Run: headless pygame with SDL's dummy video driver; simulated clock (each Clock.tick advances the game by its frame time, no real sleeping); random seed 0; keys injected as events and as key.get_pressed() state; no mouse input.
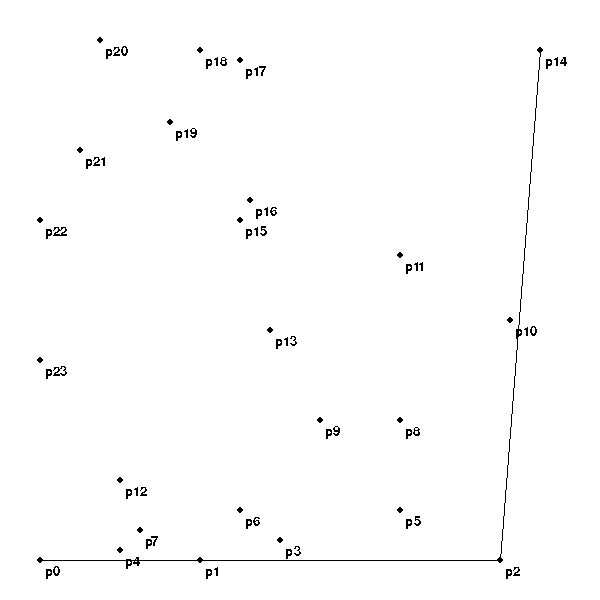
Frame 1 of 4 · flips 1–60 · no input
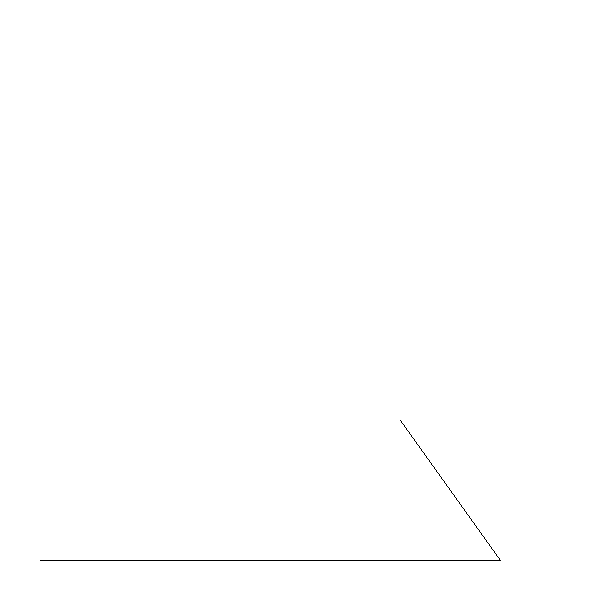
Frame 2 of 4 · flips 61–180 · tapped SPACE, RETURN · held RIGHT (→), D
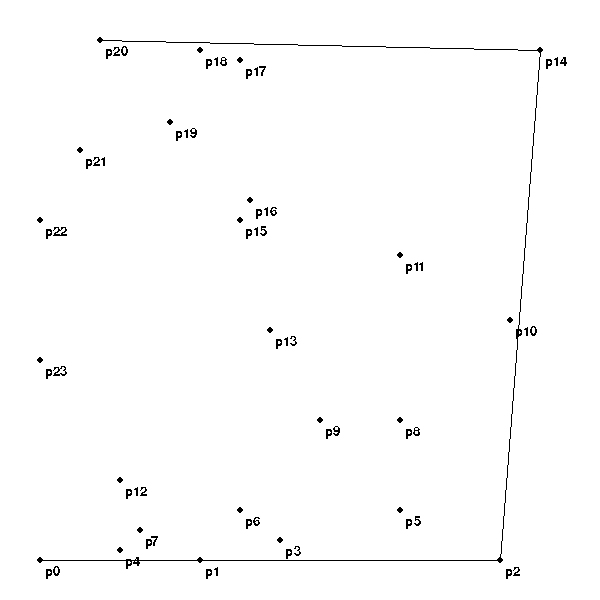
Frame 3 of 4 · flips 181–300 · held DOWN (↓), S
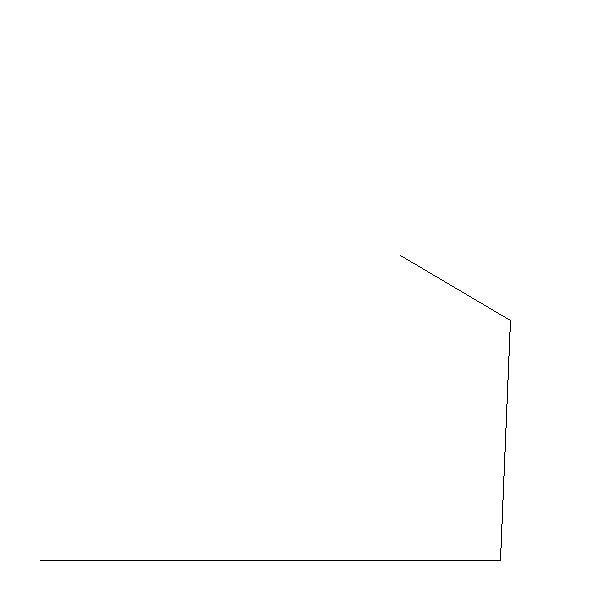
Frame 4 of 4 · flips 301–420 · held LEFT (←), A, UP (↑), W

The pygame program that drew these frames:

import pygame
import sys

pygame.init()
FPS = 2
WIN_WIDTH = 600
WIN_HEIGHT = 600
WHITE = (255, 255, 255)
BLACK = (0, 0, 0)
RUNNING = True

RADIUS = 3
clock = pygame.time.Clock()
sc = pygame.display.set_mode((WIN_WIDTH, WIN_HEIGHT))

FONT = pygame.font.Font(None, 20)


class Point:
    def __init__(self, x, y):
        self.x = x
        self.y = y
        self.name = ""

    def to_list(self) -> list[int]:
        return [self.x, WIN_HEIGHT - self.y]

    def show(self):
        print("(", self.x, " ", self.y, ")", " ", self.name, sep="")


def get_side(p0: Point, p1: Point, p2: Point) -> int:
    det = (p2.x - p1.x) * (p0.y - p1.y) - (p2.y - p1.y) * (p0.x - p1.x)
    if det > 0:
        return -1  # левее
    elif det < 0:
        return 1  # правее
    else:
        return 0  # лежит на прямой


def find_start_point_index(points_list: list[Point]) -> int:  # поиск начальной точки
    min_y = points_list[0].y
    min_x_with_min_y = points_list[0].x
    index = 0
    for point in points_list:
        if point.y < min_y:
            min_y = point.y
            min_x_with_min_y = point.x
    i = 0
    for point in points_list:
        if point.y == min_y:
            if min_x_with_min_y >= point.x:
                min_x_with_min_y = point.x
                index = i
        i += 1
    return index


def find_cos(p0: Point, p1: Point) -> float:
    a = Point(p1.x - p0.x, p1.y - p0.y)
    b = Point(1, 0)
    angle = round((a.x * b.x + a.y * b.y) / (a.x * a.x + a.y * a.y) ** (1 / 2), 12)
    return angle


# сортировка точек по полярному углу относительно начальной
def angle_sort(points_list: list[Point], start_point: Point) -> list[Point]:
    angle_array = []
    for i in range(len(points_list)):
        angle_array.append(find_cos(start_point, points_list[i]))
    for i in range(len(points_list) - 1):
        for j in range(len(points_list) - 1 - i):
            if angle_array[j] < angle_array[j + 1]:
                angle_array[j], angle_array[j + 1] = angle_array[j + 1], angle_array[j]
                points_list[j], points_list[j + 1] = points_list[j + 1], points_list[j]
            if angle_array[j] == angle_array[j + 1]:  # если углы равны
                if points_list[j].x == start_point.x and points_list[j].y < points_list[j + 1].y:  # x точек = x начальной точки
                    angle_array[j], angle_array[j + 1] = angle_array[j + 1], angle_array[j]
                    points_list[j], points_list[j + 1] = points_list[j + 1], points_list[j]
                    continue
                if points_list[j].y == points_list[j + 1].y and points_list[j].x > points_list[j + 1].x:  # y точек = y начальной точки
                    angle_array[j], angle_array[j + 1] = angle_array[j + 1], angle_array[j]
                    points_list[j], points_list[j + 1] = points_list[j + 1], points_list[j]
                    continue
                if points_list[j].y > points_list[j + 1].y:  # точки не имеют общих координат с начальной точкой, но лежат на одной прямой
                    angle_array[j], angle_array[j + 1] = angle_array[j + 1], angle_array[j]
                    points_list[j], points_list[j + 1] = points_list[j + 1], points_list[j]
    # --------------------------------------------------  # проверка возможности построения выпуклой оболочки
    if len(angle_array) < 2:
        print("Impossible to build convex hull (Less then 3 points)")
        exit()
    if angle_array[len(angle_array) - 1] == angle_array[0]:
        print("Impossible to build convex hull (All points lie on one straight line)")
        exit()
    # --------------------------------------------------
    for i in range(len(points_list)):
        points_list[i].name = "p" + str(i + 1)
    return points_list


#  Draw functions
def render_text(sc, message, p) -> None:
    text = FONT.render(message, False, (0, 0, 0))
    sc.blit(text, (p[0] + 5, p[1] + 5))


def draw_points(array: list[Point]):
    for point in array:
        pygame.draw.circle(sc, BLACK, point.to_list(), RADIUS)
        render_text(sc, point.name, point.to_list())
    pygame.display.update()


def draw_lines(array: list[Point]):
    for i in range(len(array) - 1):
        pygame.draw.line(sc, BLACK, array[i].to_list(), array[i + 1].to_list())
    clock.tick(FPS)
    pygame.display.update()


while RUNNING:
    for i in pygame.event.get():
        if i.type == pygame.QUIT:
            sys.exit()

    sc.fill(WHITE)

    points_list = [Point(120, 50), Point(250, 400), Point(320, 180), Point(240, 380), Point(540, 550), Point(400, 90),
                   Point(200, 40), Point(500, 40), Point(240, 90), Point(280, 60), Point(510, 280), Point(80, 450),
                   Point(40, 40), Point(200, 550), Point(170, 478), Point(400, 345), Point(240, 540), Point(40, 240),
                   Point(120, 120), Point(270, 270), Point(100, 560), Point(140, 70), Point(400, 180), Point(40, 380)]
    # points_list = [Point(50,50), Point(70,70),Point(200,200), Point(200,20)]
    start_point = points_list[find_start_point_index(points_list)]
    start_point.name = "p0"
    points_list.remove(start_point)  # удаление начальной точки из массива точек
    angle_sort(points_list, start_point)
    points_list.append(start_point)  # добавление начальной точки в конец массива точек

    # DRAW
    draw_points(points_list)
    answer = []
    answer.append(start_point)
    answer.append(points_list[0])
    draw_lines(answer)
    i = 1
    j = 1
    while i < len(points_list):  # алгоритм Грэхема
        # print(points_list[i].name, "added")
        answer.append(points_list[i])
        # print("current step:", points_list[i].name, answer[j - 1].name, answer[j].name)
        if get_side(points_list[i], answer[j - 1], answer[j]) <= 0:
            pygame.draw.line(sc, BLACK, answer[j].to_list(), points_list[i].to_list())
            clock.tick(FPS)
            pygame.display.update()
            j += 1
        else:
            j -= 1
            i -= 1
            # print(answer.pop().name, "deleted")
            # print(answer.pop().name, "deleted")
            answer.pop()
            answer.pop()
            sc.fill(WHITE)
            draw_lines(answer)
            draw_points(points_list)
            clock.tick(FPS)
            pygame.display.update()
        i += 1

    print("convex hull: ", end="")
    for i in range(len(answer) - 1):
        print(answer[i].name, end=" ")
    print()
    clock.tick(FPS)
    pygame.display.update()
